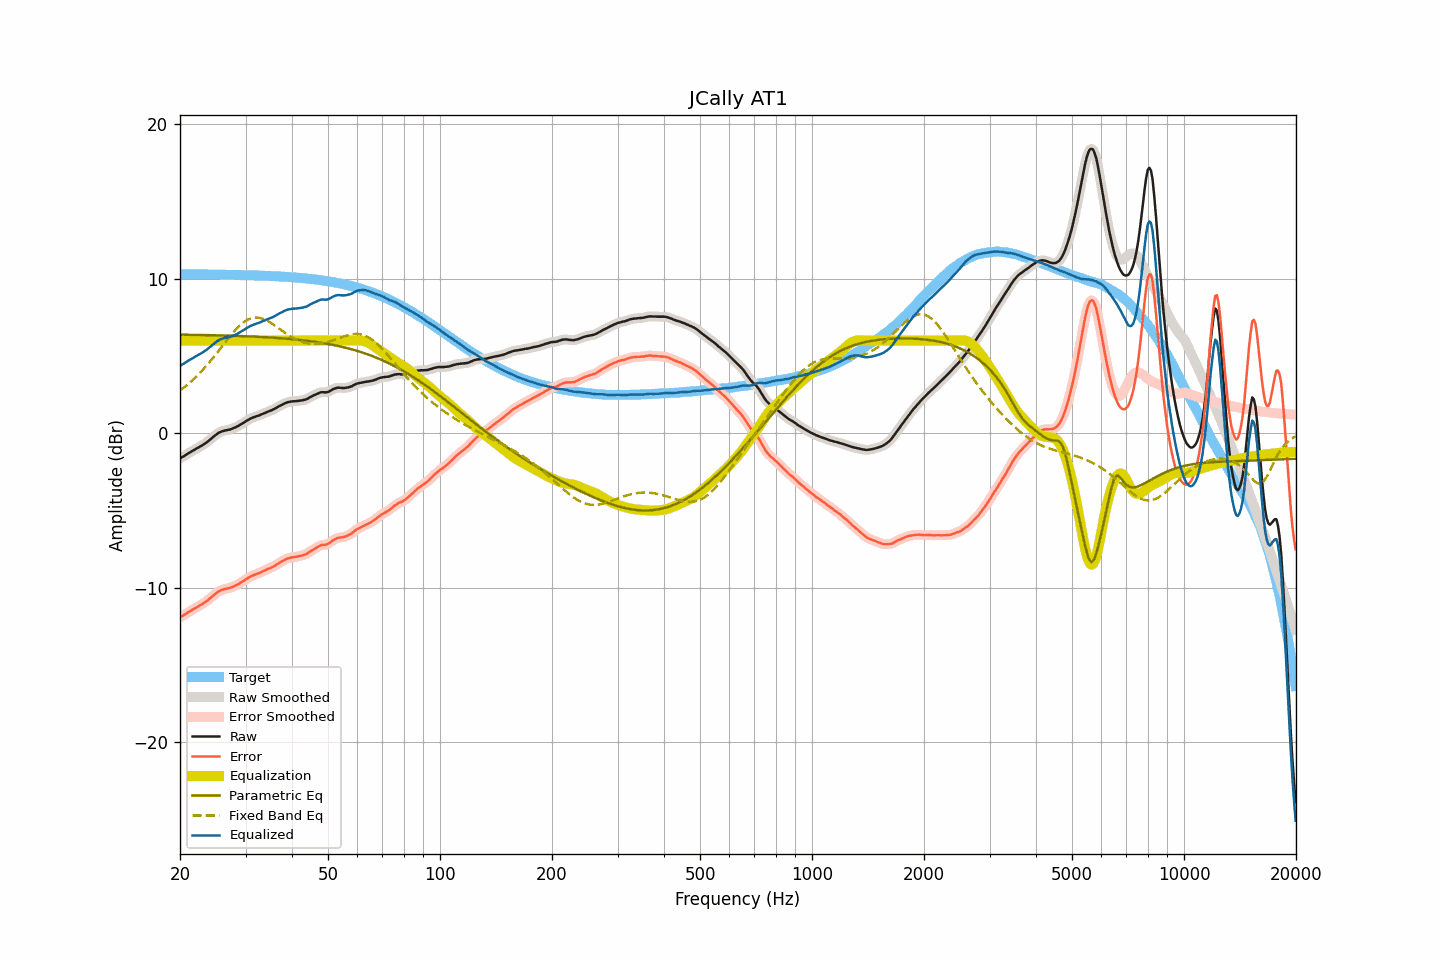

Data behind this chart, as committed beside it:
frequency, raw, smoothed, error, error_smoothed, equalization, parametric_eq, fixed_band_eq, equalized_raw, equalized_smoothed, target
20.00, -1.63, -1.63, -11.93, -11.93, 6.00, 6.39, 2.76, 4.37, 4.37, 10.29
20.20, -1.57, -1.57, -11.87, -11.87, 6.00, 6.38, 2.84, 4.43, 4.43, 10.29
20.40, -1.51, -1.51, -11.80, -11.80, 6.00, 6.38, 2.92, 4.49, 4.49, 10.29
20.61, -1.45, -1.45, -11.75, -11.74, 6.00, 6.38, 3.00, 4.55, 4.55, 10.29
20.81, -1.38, -1.38, -11.67, -11.67, 6.00, 6.38, 3.09, 4.62, 4.62, 10.29
21.02, -1.31, -1.32, -11.60, -11.61, 6.00, 6.38, 3.18, 4.69, 4.68, 10.29
21.23, -1.25, -1.25, -11.54, -11.54, 6.00, 6.38, 3.27, 4.75, 4.75, 10.29
21.44, -1.19, -1.19, -11.48, -11.48, 6.00, 6.37, 3.36, 4.81, 4.81, 10.29
21.66, -1.13, -1.13, -11.42, -11.42, 6.00, 6.37, 3.45, 4.87, 4.87, 10.29
21.87, -1.07, -1.07, -11.36, -11.36, 6.00, 6.37, 3.55, 4.93, 4.93, 10.29
22.09, -1.01, -1.01, -11.30, -11.30, 6.00, 6.37, 3.65, 4.99, 4.99, 10.29
22.31, -0.95, -0.95, -11.24, -11.24, 6.00, 6.37, 3.76, 5.05, 5.05, 10.29
22.54, -0.89, -0.89, -11.18, -11.18, 6.00, 6.37, 3.86, 5.11, 5.11, 10.28
22.76, -0.83, -0.83, -11.12, -11.12, 6.00, 6.36, 3.97, 5.17, 5.17, 10.28
22.99, -0.77, -0.77, -11.06, -11.05, 6.00, 6.36, 4.08, 5.23, 5.23, 10.28
23.22, -0.70, -0.70, -10.98, -10.99, 6.00, 6.36, 4.20, 5.30, 5.30, 10.28
23.45, -0.63, -0.63, -10.91, -10.91, 6.00, 6.36, 4.32, 5.37, 5.37, 10.28
23.69, -0.56, -0.56, -10.84, -10.84, 6.00, 6.36, 4.44, 5.44, 5.44, 10.28
23.92, -0.47, -0.48, -10.75, -10.75, 6.00, 6.35, 4.56, 5.53, 5.52, 10.28
24.16, -0.39, -0.39, -10.67, -10.67, 6.00, 6.35, 4.68, 5.61, 5.61, 10.28
24.40, -0.30, -0.30, -10.58, -10.58, 6.00, 6.35, 4.81, 5.70, 5.70, 10.28
24.65, -0.21, -0.21, -10.49, -10.49, 6.00, 6.35, 4.94, 5.79, 5.79, 10.28
24.89, -0.13, -0.13, -10.40, -10.40, 6.00, 6.34, 5.07, 5.87, 5.87, 10.27
25.14, -0.05, -0.05, -10.32, -10.32, 6.00, 6.34, 5.20, 5.95, 5.95, 10.27
25.39, 0.02, 0.02, -10.25, -10.25, 6.00, 6.34, 5.33, 6.02, 6.02, 10.27
25.65, 0.08, 0.07, -10.19, -10.20, 6.00, 6.34, 5.47, 6.08, 6.07, 10.27
25.91, 0.12, 0.12, -10.15, -10.15, 6.00, 6.33, 5.60, 6.12, 6.12, 10.27
26.16, 0.15, 0.15, -10.12, -10.12, 6.00, 6.33, 5.73, 6.15, 6.15, 10.27
26.43, 0.18, 0.18, -10.09, -10.09, 6.00, 6.33, 5.87, 6.18, 6.18, 10.26
26.69, 0.20, 0.20, -10.07, -10.07, 6.00, 6.32, 6.00, 6.20, 6.20, 10.26
26.96, 0.22, 0.22, -10.04, -10.04, 6.00, 6.32, 6.13, 6.22, 6.22, 10.26
27.23, 0.24, 0.24, -10.02, -10.02, 6.00, 6.32, 6.26, 6.24, 6.24, 10.26
27.50, 0.28, 0.28, -9.98, -9.98, 6.00, 6.31, 6.39, 6.28, 6.28, 10.26
27.77, 0.32, 0.32, -9.94, -9.94, 6.00, 6.31, 6.51, 6.32, 6.32, 10.26
28.05, 0.36, 0.36, -9.90, -9.89, 6.00, 6.31, 6.63, 6.36, 6.36, 10.25
28.33, 0.41, 0.41, -9.84, -9.84, 6.00, 6.30, 6.75, 6.41, 6.41, 10.25
28.62, 0.46, 0.46, -9.79, -9.79, 6.00, 6.30, 6.86, 6.46, 6.46, 10.25
28.90, 0.52, 0.52, -9.73, -9.73, 6.00, 6.30, 6.96, 6.52, 6.52, 10.25
29.19, 0.58, 0.58, -9.67, -9.67, 6.00, 6.29, 7.05, 6.58, 6.58, 10.24
29.48, 0.64, 0.64, -9.60, -9.60, 6.00, 6.29, 7.14, 6.64, 6.64, 10.24
29.78, 0.71, 0.71, -9.53, -9.53, 6.00, 6.28, 7.22, 6.71, 6.71, 10.24
30.08, 0.78, 0.77, -9.46, -9.46, 6.00, 6.28, 7.29, 6.78, 6.77, 10.24
30.38, 0.84, 0.84, -9.40, -9.40, 6.00, 6.28, 7.35, 6.84, 6.84, 10.23
30.68, 0.90, 0.90, -9.33, -9.33, 6.00, 6.27, 7.40, 6.90, 6.90, 10.23
30.99, 0.96, 0.95, -9.27, -9.28, 6.00, 6.27, 7.44, 6.96, 6.95, 10.23
31.30, 1.00, 1.00, -9.23, -9.23, 6.00, 6.26, 7.47, 7.00, 7.00, 10.23
31.61, 1.04, 1.04, -9.19, -9.18, 6.00, 6.26, 7.49, 7.04, 7.04, 10.22
31.93, 1.08, 1.08, -9.14, -9.14, 6.00, 6.25, 7.49, 7.08, 7.08, 10.22
32.24, 1.12, 1.11, -9.10, -9.10, 6.00, 6.25, 7.49, 7.12, 7.11, 10.22
32.57, 1.15, 1.15, -9.07, -9.06, 6.00, 6.24, 7.48, 7.15, 7.15, 10.21
32.89, 1.19, 1.19, -9.02, -9.02, 6.00, 6.24, 7.46, 7.19, 7.19, 10.21
33.22, 1.24, 1.23, -8.97, -8.97, 6.00, 6.23, 7.43, 7.24, 7.23, 10.21
33.55, 1.28, 1.28, -8.92, -8.92, 6.00, 6.23, 7.39, 7.28, 7.28, 10.20
33.89, 1.32, 1.32, -8.88, -8.88, 6.00, 6.22, 7.35, 7.32, 7.32, 10.20
34.23, 1.37, 1.36, -8.83, -8.83, 6.00, 6.21, 7.30, 7.37, 7.36, 10.19
34.57, 1.41, 1.41, -8.78, -8.78, 6.00, 6.21, 7.24, 7.41, 7.41, 10.19
34.92, 1.45, 1.45, -8.74, -8.74, 6.00, 6.20, 7.18, 7.45, 7.45, 10.18
35.27, 1.49, 1.49, -8.69, -8.69, 6.00, 6.19, 7.11, 7.49, 7.49, 10.18
35.62, 1.54, 1.54, -8.64, -8.64, 6.00, 6.19, 7.04, 7.54, 7.54, 10.17
35.97, 1.59, 1.59, -8.58, -8.58, 6.00, 6.18, 6.97, 7.59, 7.59, 10.17
... 635 more rows
